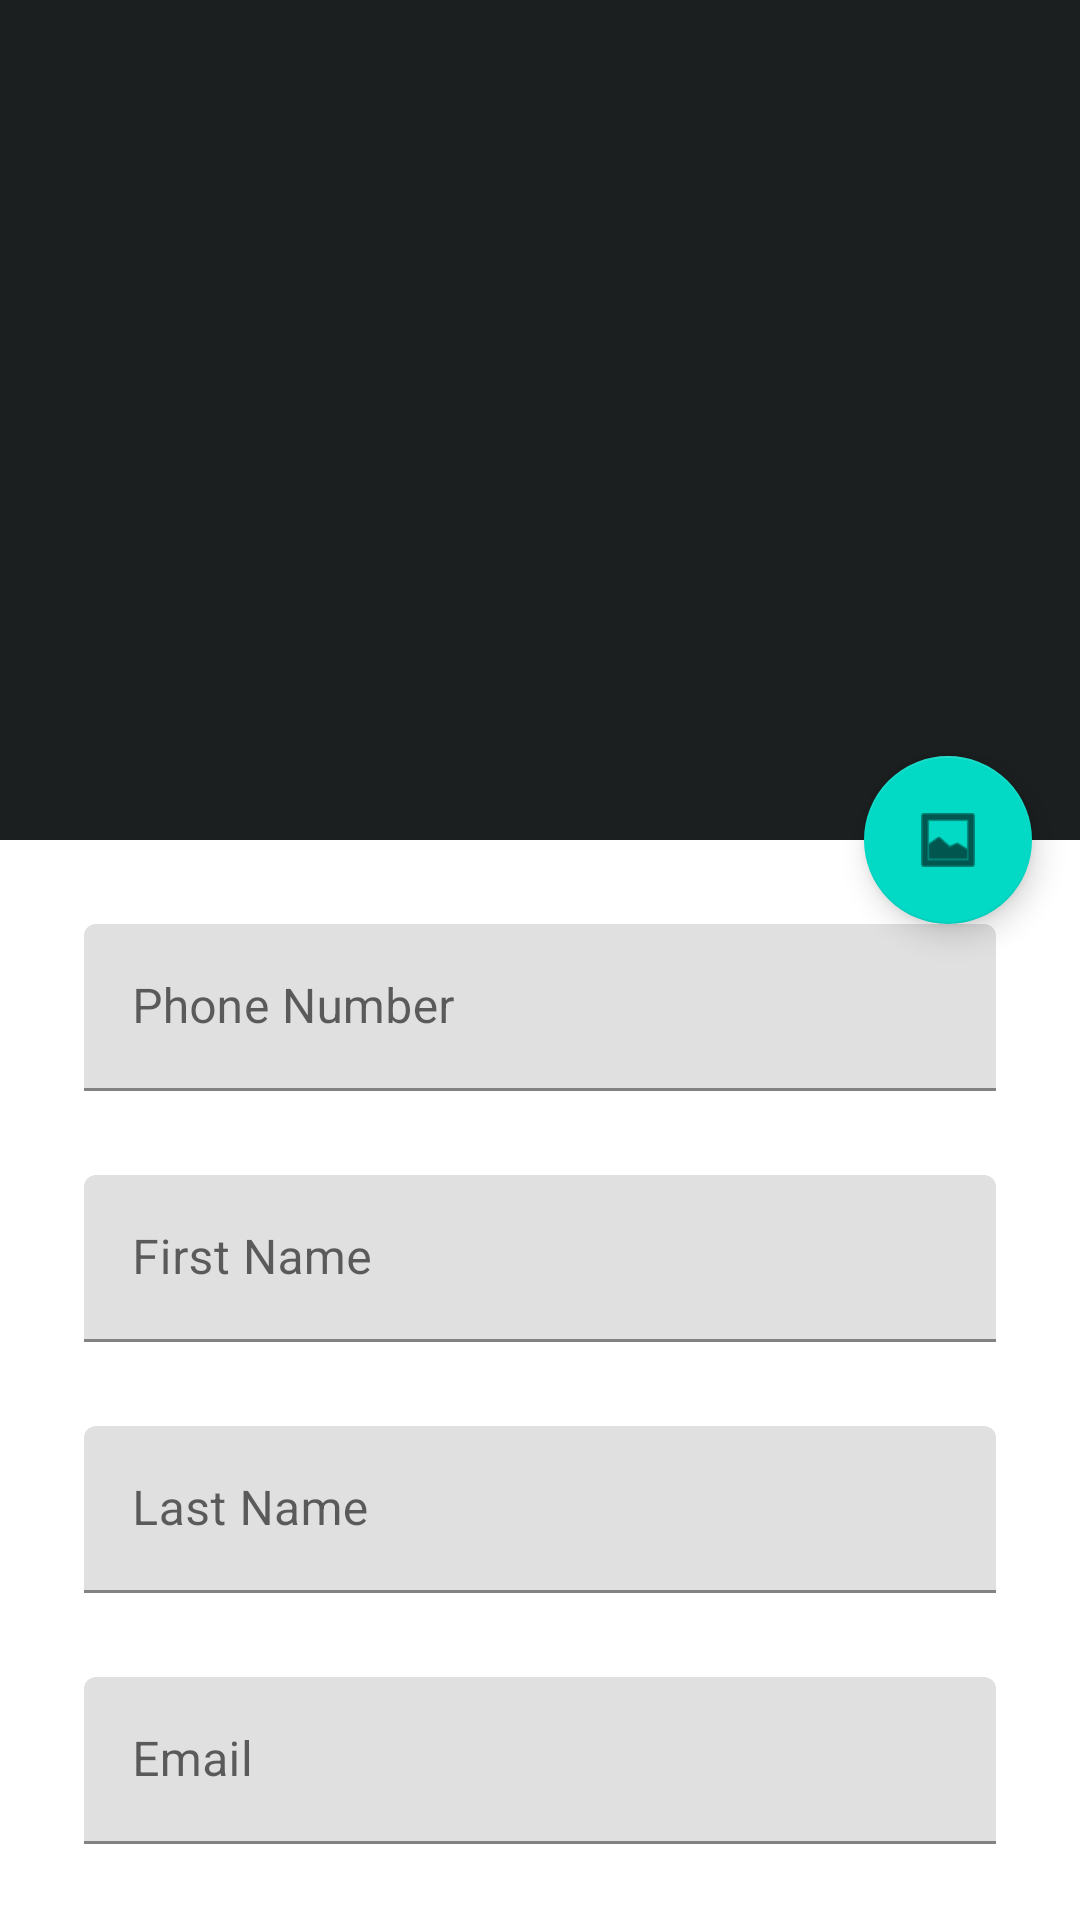

Here is an Android app screen rendered from its layout file. Give the layout XML and the strings, colors and styles it references.
<!-- AndroidManifest.xml: application theme AppTheme -->
<!-- res/layout/activity_edit_user_profile.xml -->
<?xml version="1.0" encoding="utf-8"?>
<androidx.coordinatorlayout.widget.CoordinatorLayout xmlns:android="http://schemas.android.com/apk/res/android"
    xmlns:app="http://schemas.android.com/apk/res-auto"
    xmlns:tools="http://schemas.android.com/tools"
    android:layout_width="match_parent"
    android:layout_height="match_parent"
    android:fitsSystemWindows="true"
    tools:context=".activities.EditUserProfile">

    <com.google.android.material.appbar.AppBarLayout
        android:id="@+id/app_bar"
        android:layout_width="match_parent"
        android:layout_height="@dimen/app_bar_height"
        android:fitsSystemWindows="true"
        android:theme="@style/AppTheme.AppBarOverlay">

        <com.google.android.material.appbar.CollapsingToolbarLayout
            android:id="@+id/toolbar_layout"
            android:layout_width="match_parent"
            android:layout_height="@dimen/app_bar_height"
            android:fitsSystemWindows="true"
            app:contentScrim="?attr/colorPrimary"
            app:layout_scrollFlags="scroll|exitUntilCollapsed"
            app:toolbarId="@+id/toolbar">


            <ImageView
                android:layout_width="match_parent"
                android:layout_height="match_parent"
                android:scaleType="fitCenter"
                android:id="@+id/img"/>

            <androidx.appcompat.widget.Toolbar
                android:id="@+id/toolbar"
                android:layout_width="match_parent"
                android:layout_height="?attr/actionBarSize"
                app:layout_collapseMode="pin"
                app:popupTheme="@style/AppTheme.PopupOverlay" />

        </com.google.android.material.appbar.CollapsingToolbarLayout>
    </com.google.android.material.appbar.AppBarLayout>

    <include layout="@layout/content_edit_user_profile" />

    <com.google.android.material.floatingactionbutton.FloatingActionButton
        android:id="@+id/fab"
        android:layout_width="wrap_content"
        android:layout_height="wrap_content"
        android:layout_margin="@dimen/fab_margin"
        app:layout_anchor="@id/app_bar"
        app:layout_anchorGravity="bottom|end"
        app:srcCompat="@android:drawable/ic_menu_gallery" />

</androidx.coordinatorlayout.widget.CoordinatorLayout>
<!-- res/layout/content_edit_user_profile.xml (included above) -->
<?xml version="1.0" encoding="utf-8"?>
<androidx.core.widget.NestedScrollView xmlns:android="http://schemas.android.com/apk/res/android"
    xmlns:app="http://schemas.android.com/apk/res-auto"
    xmlns:tools="http://schemas.android.com/tools"
    android:layout_width="match_parent"
    android:layout_height="match_parent"
    app:layout_behavior="@string/appbar_scrolling_view_behavior"
    tools:context=".activities.EditUserProfile"
    tools:showIn="@layout/activity_edit_user_profile">

    <LinearLayout
        android:layout_width="match_parent"
        android:layout_height="wrap_content"
        android:orientation="vertical"
        android:layout_margin="@dimen/mp7"
        android:padding="@dimen/mp7">

        <com.google.android.material.textfield.TextInputLayout
            android:layout_width="match_parent"
            android:layout_height="wrap_content"
            android:padding="@dimen/mp7"
            android:layout_margin="@dimen/mp7">
            <EditText
                android:id="@+id/edtPhoneNo"
                android:inputType="phone"
                android:layout_width="match_parent"
                android:layout_height="wrap_content"
                android:textColor="@color/colorPrimaryDark"
                android:hint="@string/phone_no"
                android:focusable="false"/>
        </com.google.android.material.textfield.TextInputLayout>

        <com.google.android.material.textfield.TextInputLayout
            android:layout_width="match_parent"
            android:layout_height="wrap_content"
            android:padding="@dimen/mp7"
            android:layout_margin="@dimen/mp7">
            <EditText
                android:id="@+id/edtFirstName"
                android:inputType="textPersonName"
                android:layout_width="match_parent"
                android:layout_height="wrap_content"
                android:textColor="@color/colorPrimaryDark"
                android:hint="@string/first_name"/>
        </com.google.android.material.textfield.TextInputLayout>

        <com.google.android.material.textfield.TextInputLayout
            android:padding="@dimen/mp7"
            android:layout_margin="@dimen/mp7"
            android:layout_width="match_parent"
            android:layout_height="wrap_content">
            <EditText
                android:id="@+id/edtLastName"
                android:inputType="textPersonName"
                android:layout_width="match_parent"
                android:layout_height="wrap_content"
                android:textColor="@color/colorPrimaryDark"
                android:hint="@string/last_name"/>
        </com.google.android.material.textfield.TextInputLayout>

        <com.google.android.material.textfield.TextInputLayout
            android:padding="@dimen/mp7"
            android:layout_margin="@dimen/mp7"
            android:layout_width="match_parent"
            android:layout_height="wrap_content">
            <EditText
                android:id="@+id/edtEmail"
                android:inputType="textEmailAddress"
                android:layout_width="match_parent"
                android:layout_height="wrap_content"
                android:textColor="@color/colorPrimaryDark"
                android:hint="@string/email"/>
        </com.google.android.material.textfield.TextInputLayout>

        <Button
            android:id="@+id/userProfile"
            android:layout_width="match_parent"
            android:layout_height="wrap_content"
            android:layout_gravity="center_horizontal"
            android:layout_marginLeft="@dimen/login_button_margin"
            android:layout_marginRight="@dimen/login_button_margin"
            android:layout_marginTop="@dimen/login_button_margin"
            android:textColor="@color/colorTextWhite"
            android:text="@string/save"/>

        <ProgressBar
            android:id="@+id/userProfileProgress"
            android:visibility="gone"
            android:layout_gravity="center"
            android:layout_marginTop="@dimen/mp12"
            android:layout_marginBottom="@dimen/mp12"
            android:layout_width="@dimen/mp32"
            android:layout_height="@dimen/mp32"/>

    </LinearLayout>


</androidx.core.widget.NestedScrollView>
<!-- resources referenced by this layout -->
<resources>
  <color name="colorPrimaryDark">#0F1313</color>
  <color name="colorTextWhite">#FFFFFF</color>
  <dimen name="app_bar_height">280dp</dimen>
  <dimen name="fab_margin">16dp</dimen>
  <dimen name="login_button_margin">16dp</dimen>
  <dimen name="mp12">12dp</dimen>
  <dimen name="mp32">32dp</dimen>
  <dimen name="mp7">7dp</dimen>
  <string name="email">Email</string>
  <string name="first_name">First Name</string>
  <string name="last_name">Last Name</string>
  <string name="phone_no">Phone Number</string>
  <string name="save">SAVE</string>
  <style name="AppTheme.AppBarOverlay" parent="ThemeOverlay.AppCompat.Dark.ActionBar" />
  <style name="AppTheme.PopupOverlay" parent="ThemeOverlay.AppCompat.Light" />
  <style name="AppTheme" parent="Theme.MaterialComponents.Light.DarkActionBar">
          
          <item name="colorPrimary">@color/colorPrimary</item>
          <item name="colorPrimaryDark">@color/colorPrimaryDark</item>
          <item name="colorAccent">@color/colorAccent</item>
      </style>
  <color name="colorPrimary">#1C1F1F</color>
  <color name="colorAccent">#D3C1C7</color>
</resources>
